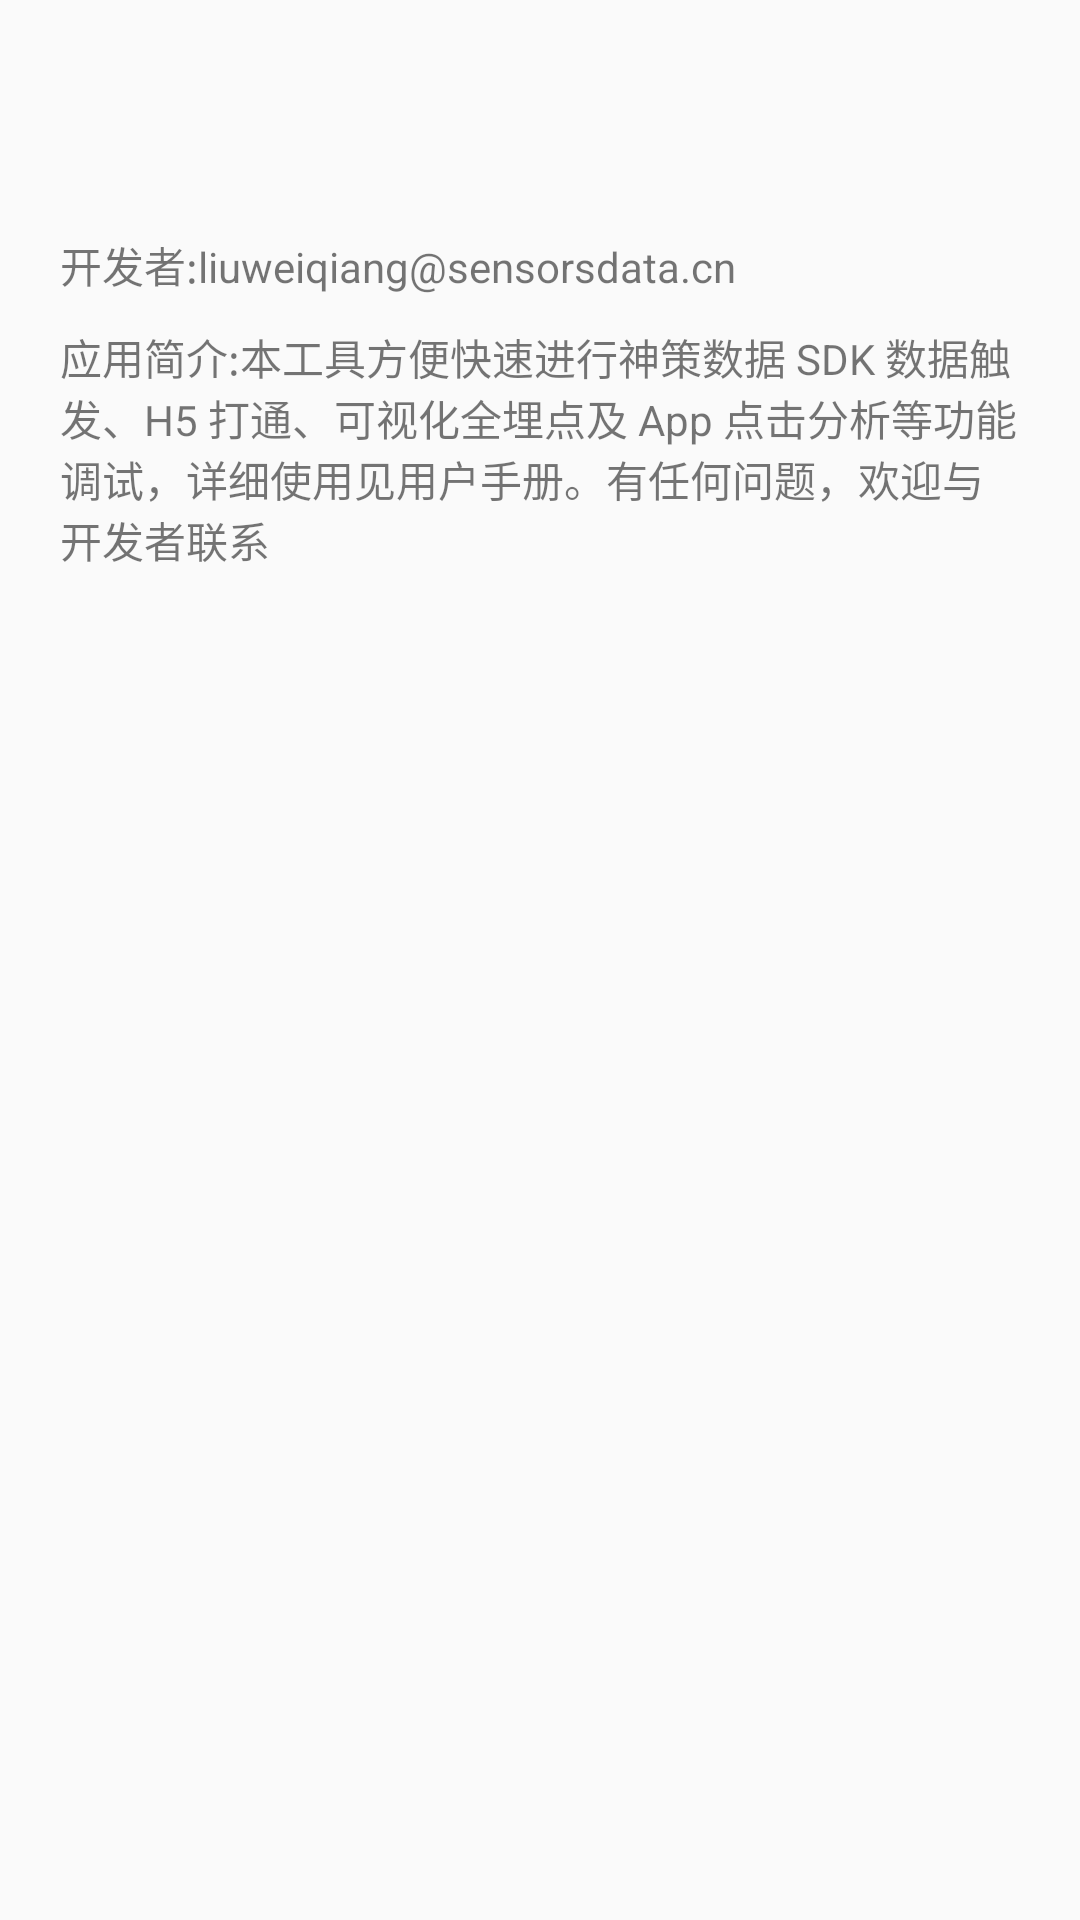

Here is an Android app screen rendered from its layout file. Give the layout XML and the strings, colors and styles it references.
<!-- AndroidManifest.xml: application theme AppTheme -->
<!-- res/layout/fragment_about.xml -->
<?xml version="1.0" encoding="utf-8"?>
<ScrollView xmlns:android="http://schemas.android.com/apk/res/android"
    xmlns:tools="http://schemas.android.com/tools"
    android:layout_width="match_parent"
    android:layout_height="match_parent"
    android:fadingEdge="vertical"
    android:scrollbars="vertical">
    <LinearLayout
        android:layout_width="match_parent"
        android:layout_height="wrap_content"
        android:layout_margin="20dp"
        android:focusable="true"
        android:focusableInTouchMode="true"
        android:orientation="vertical">

        <RelativeLayout
            android:layout_width="match_parent"
            android:layout_height="wrap_content">
            <TextView
                android:id="@+id/about_app_version"
                android:layout_width="wrap_content"
                android:layout_height="wrap_content"
                android:layout_centerInParent="true"
                android:gravity="center_vertical"
                android:layout_alignParentLeft="true"
                android:text="" />
        </RelativeLayout>
        <RelativeLayout
            android:layout_width="match_parent"
            android:layout_height="wrap_content"
            android:layout_marginTop="10dp"
            >
            <TextView
                android:id="@+id/about_sdk_version"
                android:layout_width="wrap_content"
                android:layout_height="wrap_content"
                android:layout_centerInParent="true"
                android:gravity="center_vertical"
                android:layout_alignParentLeft="true"
                android:text="" />
        </RelativeLayout>
        <RelativeLayout
            android:layout_width="match_parent"
            android:layout_height="wrap_content"
            android:layout_marginTop="10dp"
            >
            <TextView
                android:layout_width="wrap_content"
                android:layout_height="wrap_content"
                android:layout_centerInParent="true"
                android:gravity="center_vertical"
                android:layout_alignParentLeft="true"
                android:text="开发者:liuweiqiang@sensorsdata.cn" />
        </RelativeLayout>

        <RelativeLayout
            android:layout_width="match_parent"
            android:layout_height="wrap_content"
            android:layout_marginTop="10dp">
            <TextView
                android:layout_width="wrap_content"
                android:layout_height="wrap_content"
                android:layout_centerInParent="true"
                android:gravity="center_vertical"
                android:layout_alignParentLeft="true"
                android:text="应用简介:本工具方便快速进行神策数据 SDK 数据触发、H5 打通、可视化全埋点及 App 点击分析等功能调试，详细使用见用户手册。有任何问题，欢迎与开发者联系" />
        </RelativeLayout>



    </LinearLayout>
</ScrollView>
<!-- resources referenced by this layout -->
<resources>
  <style name="AppTheme" parent="Theme.AppCompat.Light.DarkActionBar">
          
          <item name="colorPrimary">@color/colorPrimary</item>
          <item name="colorPrimaryDark">@color/colorPrimaryDark</item>
          <item name="colorAccent">@color/colorAccent</item>
      </style>
  <!-- not gathered from this repository: default colours our renderer supplied (Android Studio template values) -->
  <color name="colorPrimary">#FF6200EE</color>
  <color name="colorPrimaryDark">#FF3700B3</color>
  <color name="colorAccent">#FF03DAC5</color>
</resources>
